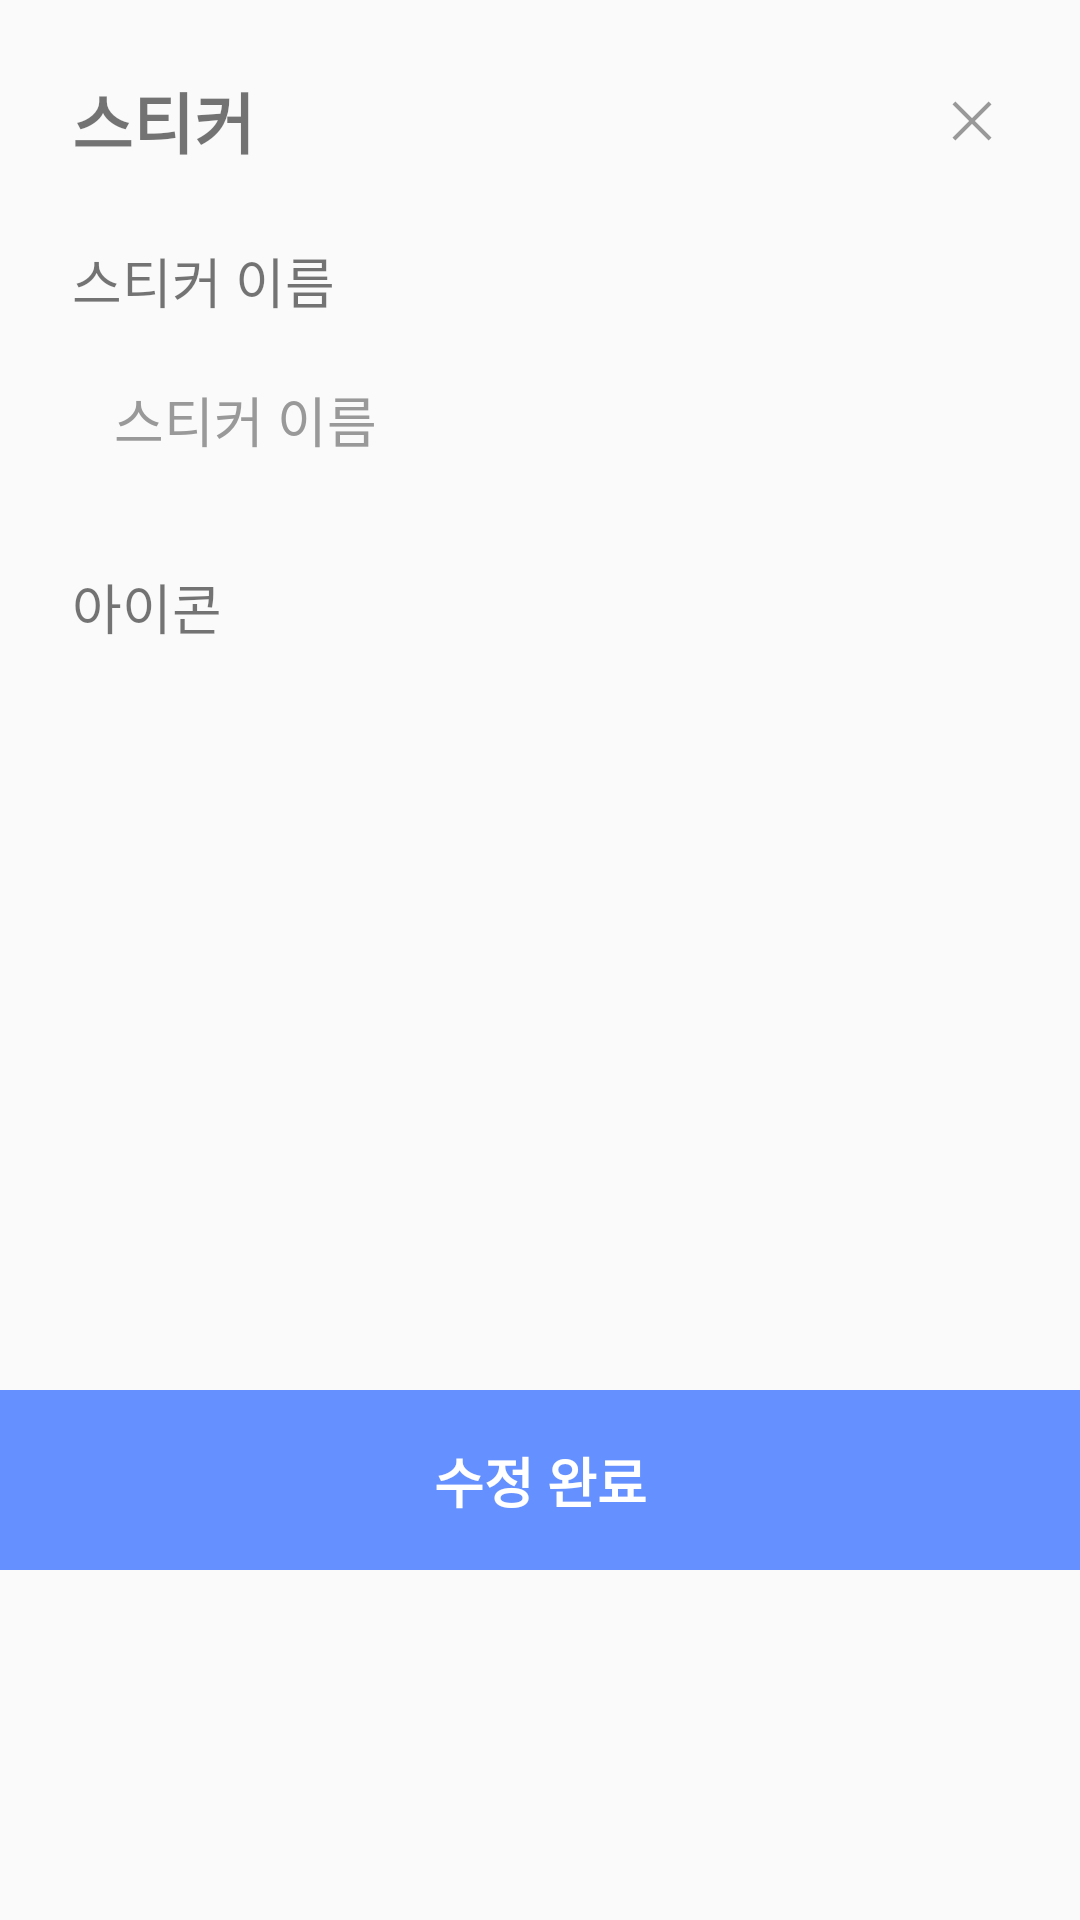

Layout XML and referenced resources for this Android screen:
<!-- AndroidManifest.xml: application theme Theme.Nugo -->
<!-- res/layout/dialog_sticker_detail.xml -->
<?xml version="1.0" encoding="utf-8"?>
<androidx.constraintlayout.widget.ConstraintLayout xmlns:android="http://schemas.android.com/apk/res/android"
    xmlns:app="http://schemas.android.com/apk/res-auto"
    xmlns:tools="http://schemas.android.com/tools"
    android:layout_width="wrap_content"
    android:layout_height="wrap_content"
    android:layout_gravity="center"
    android:background="@drawable/shape_rectangle_radius_12"
    android:backgroundTint="@color/white"
    android:clipToOutline="true"
    android:minWidth="360dp"
    android:minHeight="400dp">

    <TextView
        android:id="@+id/txt_title"
        android:layout_width="wrap_content"
        android:layout_height="wrap_content"
        android:layout_marginStart="@dimen/horizontal_margin_big"
        android:layout_marginTop="@dimen/horizontal_margin_big"
        android:text="스티커"
        android:textSize="22dp"
        android:textStyle="bold"
        app:layout_constraintStart_toStartOf="parent"
        app:layout_constraintTop_toTopOf="parent" />


    <ImageView
        android:id="@+id/iv_ic_close"
        android:layout_width="24dp"
        android:layout_height="24dp"
        android:layout_marginEnd="@dimen/horizontal_margin_big"
        android:src="@drawable/ic_close"
        android:tint="@color/gray_a"
        app:layout_constraintBottom_toBottomOf="@+id/txt_title"
        app:layout_constraintEnd_toEndOf="parent"
        app:layout_constraintTop_toTopOf="@+id/txt_title" />


    <TextView
        android:id="@+id/txt_subtitle"
        android:layout_width="wrap_content"
        android:layout_height="wrap_content"
        android:layout_marginTop="@dimen/horizontal_margin_big"
        android:text="스티커 이름"
        android:textSize="@dimen/object_text"
        app:layout_constraintStart_toStartOf="@id/txt_title"
        app:layout_constraintTop_toBottomOf="@id/txt_title" />

    <EditText
        android:id="@+id/txt_subtitle_name"
        android:layout_width="0dp"
        android:layout_height="wrap_content"
        android:layout_marginTop="@dimen/vertical_margin"
        android:layout_marginEnd="@dimen/horizontal_margin_big"
        android:background="@drawable/shape_rectangle_radius_12"
        android:backgroundTint="@color/background_basic"
        android:gravity="center_vertical"
        android:paddingHorizontal="14dp"
        android:paddingVertical="12dp"
        android:text="스티커 이름"
        android:textColor="@color/gray_a"
        android:textSize="@dimen/btn_text"
        app:layout_constraintEnd_toEndOf="parent"
        app:layout_constraintStart_toStartOf="@id/txt_title"
        app:layout_constraintTop_toBottomOf="@id/txt_subtitle" />

    <TextView
        android:id="@+id/txt_icon_title"
        android:layout_width="wrap_content"
        android:layout_height="wrap_content"
        android:layout_marginTop="@dimen/horizontal_margin_big"
        android:text="아이콘"
        android:textSize="@dimen/object_text"
        app:layout_constraintStart_toStartOf="@id/txt_title"
        app:layout_constraintTop_toBottomOf="@id/txt_subtitle_name" />


    
    <androidx.recyclerview.widget.RecyclerView
        android:id="@+id/rv_sticker_list"
        android:layout_width="0dp"
        android:layout_height="200dp"
        android:layout_marginHorizontal="@dimen/horizontal_margin_big"
        android:layout_marginVertical="@dimen/horizontal_margin_big"
        app:layoutManager="GridLayoutManager"
        app:layout_constraintEnd_toEndOf="parent"
        app:layout_constraintStart_toStartOf="parent"
        app:layout_constraintTop_toBottomOf="@id/txt_icon_title"
        app:spanCount="5"
        tools:itemCount="35"
        tools:listitem="@layout/item_grid" />

    <androidx.constraintlayout.widget.ConstraintLayout
        android:id="@+id/btn_edit"
        android:layout_width="0dp"
        android:layout_height="60dp"
        android:layout_marginTop="@dimen/horizontal_margin_big"
        android:background="@color/blue"
        app:layout_constraintEnd_toEndOf="parent"
        app:layout_constraintStart_toStartOf="parent"
        app:layout_constraintTop_toBottomOf="@+id/rv_sticker_list">

        <TextView
            android:layout_width="wrap_content"
            android:layout_height="wrap_content"
            android:text="수정 완료"
            android:textColor="@color/white"
            android:textSize="@dimen/btn_text"
            android:textStyle="bold"
            app:layout_constraintBottom_toBottomOf="parent"
            app:layout_constraintEnd_toEndOf="parent"
            app:layout_constraintStart_toStartOf="parent"
            app:layout_constraintTop_toTopOf="parent" />

    </androidx.constraintlayout.widget.ConstraintLayout>

</androidx.constraintlayout.widget.ConstraintLayout>
<!-- res/layout/item_grid.xml (included above) -->
<?xml version="1.0" encoding="utf-8"?>
<androidx.constraintlayout.widget.ConstraintLayout xmlns:android="http://schemas.android.com/apk/res/android"
    android:layout_width="match_parent"
    android:layout_height="wrap_content"
    android:paddingVertical="10dp"
    xmlns:app="http://schemas.android.com/apk/res-auto">

    <ImageView
        android:id="@+id/iv_sticker_griditem"
        android:layout_width="50dp"
        android:layout_height="50dp"
        app:layout_constraintTop_toTopOf="parent"
        app:layout_constraintBottom_toBottomOf="parent"
        app:layout_constraintStart_toStartOf="parent"
        app:layout_constraintEnd_toEndOf="parent"
        android:src="@drawable/imoge01_thumbsup"
        android:padding="8dp"
        android:background="@drawable/shape_circle_background"
        android:backgroundTint="#00C7D3F3" />
</androidx.constraintlayout.widget.ConstraintLayout>
<!-- resources referenced by this layout -->
<resources>
  <color name="background_basic">#FFEFEFEF</color>
  <color name="blue">#6590FF</color>
  <color name="gray_a">#FF999999</color>
  <color name="white">#FFFFFFFF</color>
  <dimen name="btn_text">18dp</dimen>
  <dimen name="horizontal_margin_big">24dp</dimen>
  <dimen name="object_text">18dp</dimen>
  <dimen name="vertical_margin">8dp</dimen>
  <!-- drawable ic_close (drawable) -->
  <vector xmlns:android="http://schemas.android.com/apk/res/android"
      android:width="24dp"
      android:height="24dp"
      android:viewportWidth="960"
      android:viewportHeight="960">
    <path
        android:pathData="m258.42,741.31 l-38.92,-39.73L440.27,480 219.5,258.42l38.92,-39.73L480,440.27l221.58,-221.58 38.92,39.73L519.73,480 740.5,701.58l-38.92,39.73L480,519.73 258.42,741.31Z"
        android:fillColor="#5f6368"/>
  </vector>
  <!-- drawable shape_circle_background (drawable) -->
  <?xml version="1.0" encoding="utf-8"?>
  <shape xmlns:android="http://schemas.android.com/apk/res/android"
      android:shape="oval">
  
      <solid android:color="#FF0000" />
  
  
  
  </shape>
  <style name="Theme.Nugo" parent="Base.Theme.Nugo" />
  <style name="Base.Theme.Nugo" parent="Theme.AppCompat.DayNight.NoActionBar">
          
          
      </style>
</resources>
